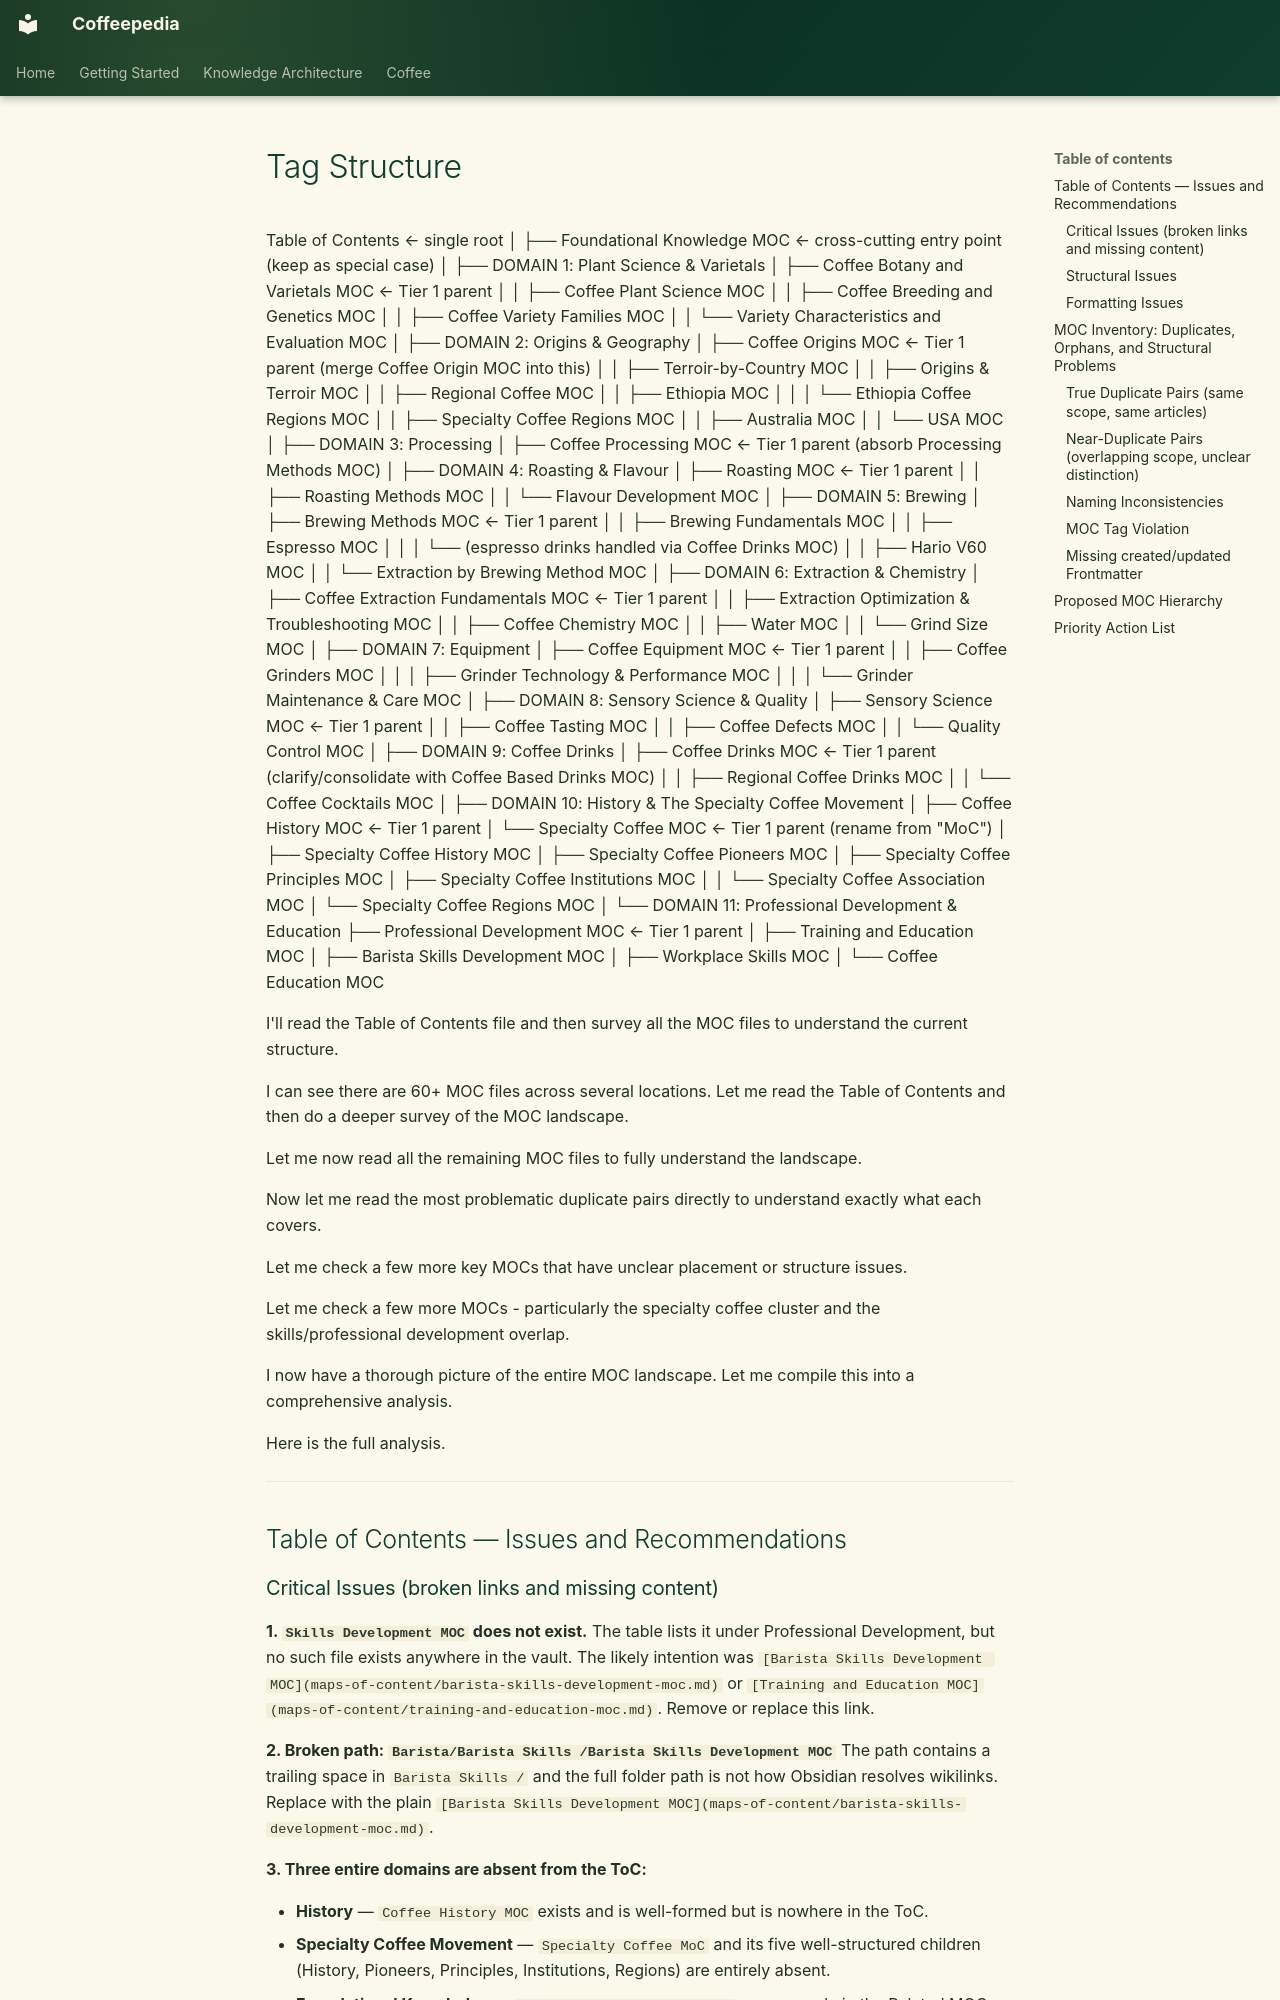

repository: Vauldt/all-about-coffee · page: coffee/tag-structure/index.html · generator: mkdocs

# Tag Structure

Table of Contents  ← single root
│
├── Foundational Knowledge MOC  ← cross-cutting entry point (keep as special case)
│
├── DOMAIN 1: Plant Science & Varietals
│   ├── Coffee Botany and Varietals MOC  ← Tier 1 parent
│   │   ├── Coffee Plant Science MOC
│   │   ├── Coffee Breeding and Genetics MOC
│   │   ├── Coffee Variety Families MOC
│   │   └── Variety Characteristics and Evaluation MOC
│
├── DOMAIN 2: Origins & Geography
│   ├── Coffee Origins MOC  ← Tier 1 parent (merge Coffee Origin MOC into this)
│   │   ├── Terroir-by-Country MOC
│   │   ├── Origins & Terroir MOC
│   │   ├── Regional Coffee MOC
│   │   ├── Ethiopia MOC
│   │   │   └── Ethiopia Coffee Regions MOC
│   │   ├── Specialty Coffee Regions MOC
│   │   ├── Australia MOC
│   │   └── USA MOC
│
├── DOMAIN 3: Processing
│   ├── Coffee Processing MOC  ← Tier 1 parent (absorb Processing Methods MOC)
│
├── DOMAIN 4: Roasting & Flavour
│   ├── Roasting MOC  ← Tier 1 parent
│   │   ├── Roasting Methods MOC
│   │   └── Flavour Development MOC
│
├── DOMAIN 5: Brewing
│   ├── Brewing Methods MOC  ← Tier 1 parent
│   │   ├── Brewing Fundamentals MOC
│   │   ├── Espresso MOC
│   │   │   └── (espresso drinks handled via Coffee Drinks MOC)
│   │   ├── Hario V60 MOC
│   │   └── Extraction by Brewing Method MOC
│
├── DOMAIN 6: Extraction & Chemistry
│   ├── Coffee Extraction Fundamentals MOC  ← Tier 1 parent
│   │   ├── Extraction Optimization & Troubleshooting MOC
│   │   ├── Coffee Chemistry MOC
│   │   ├── Water MOC
│   │   └── Grind Size MOC
│
├── DOMAIN 7: Equipment
│   ├── Coffee Equipment MOC  ← Tier 1 parent
│   │   ├── Coffee Grinders MOC
│   │   │   ├── Grinder Technology & Performance MOC
│   │   │   └── Grinder Maintenance & Care MOC
│
├── DOMAIN 8: Sensory Science & Quality
│   ├── Sensory Science MOC  ← Tier 1 parent
│   │   ├── Coffee Tasting MOC
│   │   ├── Coffee Defects MOC
│   │   └── Quality Control MOC
│
├── DOMAIN 9: Coffee Drinks
│   ├── Coffee Drinks MOC  ← Tier 1 parent (clarify/consolidate with Coffee Based Drinks MOC)
│   │   ├── Regional Coffee Drinks MOC
│   │   └── Coffee Cocktails MOC
│
├── DOMAIN 10: History & The Specialty Coffee Movement
│   ├── Coffee History MOC  ← Tier 1 parent
│   └── Specialty Coffee MOC  ← Tier 1 parent (rename from "MoC")
│       ├── Specialty Coffee History MOC
│       ├── Specialty Coffee Pioneers MOC
│       ├── Specialty Coffee Principles MOC
│       ├── Specialty Coffee Institutions MOC
│       │   └── Specialty Coffee Association MOC
│       └── Specialty Coffee Regions MOC
│
└── DOMAIN 11: Professional Development & Education
    ├── Professional Development MOC  ← Tier 1 parent
    │   ├── Training and Education MOC
    │   ├── Barista Skills Development MOC
    │   ├── Workplace Skills MOC
    │   └── Coffee Education MOC

I'll read the Table of Contents file and then survey all the MOC files to understand the current structure.

I can see there are 60+ MOC files across several locations. Let me read the Table of Contents and then do a deeper survey of the MOC landscape.

Let me now read all the remaining MOC files to fully understand the landscape.

Now let me read the most problematic duplicate pairs directly to understand exactly what each covers.

Let me check a few more key MOCs that have unclear placement or structure issues.

Let me check a few more MOCs - particularly the specialty coffee cluster and the skills/professional development overlap.

I now have a thorough picture of the entire MOC landscape. Let me compile this into a comprehensive analysis.

Here is the full analysis.

---

## Table of Contents — Issues and Recommendations
